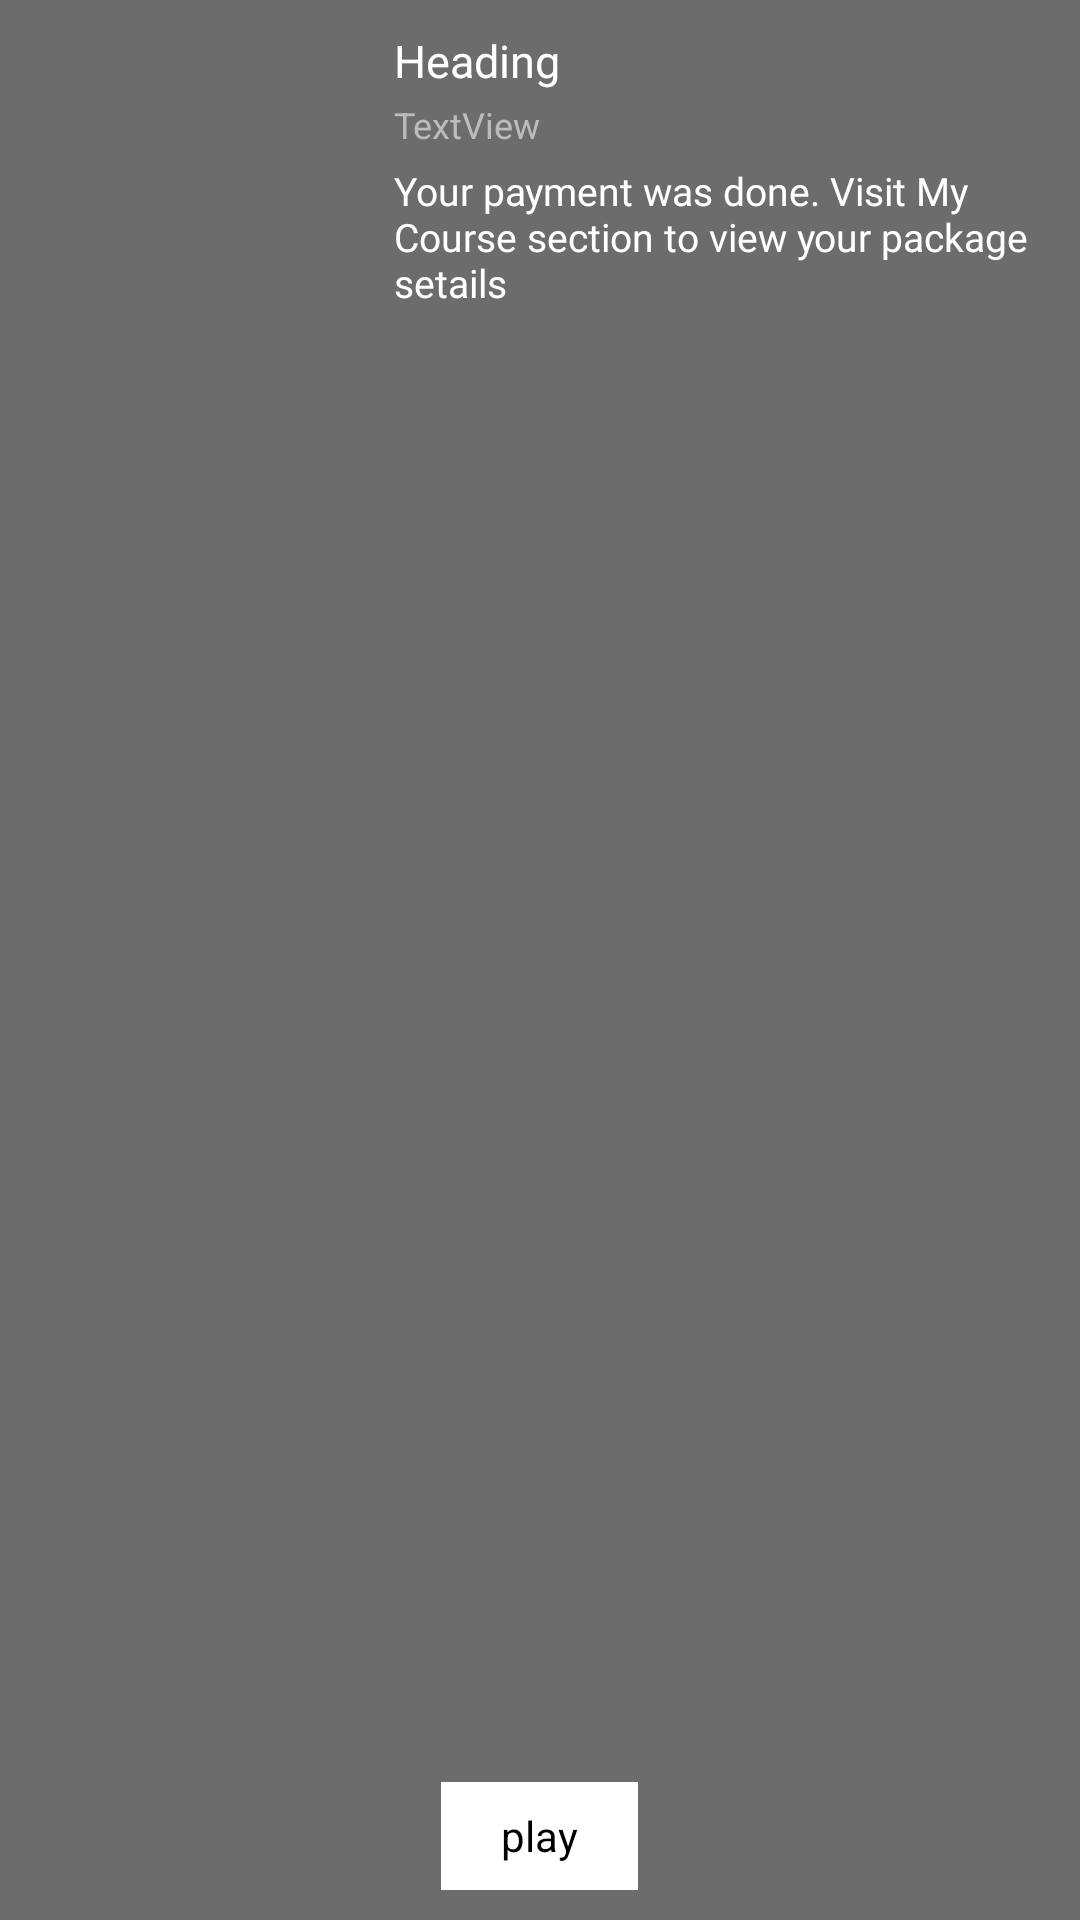

This screen was rendered from an Android layout file. Write that file and the resources it references.
<!-- AndroidManifest.xml: application theme Theme.AD_Movie -->
<!-- res/layout/details_sheet.xml -->
<?xml version="1.0" encoding="utf-8"?>
<LinearLayout xmlns:android="http://schemas.android.com/apk/res/android"
    xmlns:app="http://schemas.android.com/apk/res-auto"
    android:id="@+id/bottom_sheet_"
    android:layout_width="match_parent"
    android:layout_height="180dp"
    android:background="@color/letter_color"
    android:elevation="30dp"
    android:orientation="vertical"
    android:padding="10dp"
    android:translationZ="30dp"
    app:behavior_hideable="true"
    app:behavior_peekHeight="0dp"
    app:layout_behavior="com.google.android.material.bottomsheet.BottomSheetBehavior">


    <LinearLayout
        android:layout_width="match_parent"
        android:layout_height="match_parent"
        android:layout_weight="3"
        android:orientation="horizontal">

        <ImageView
            android:id="@+id/thumbs"
            android:layout_width="match_parent"
            android:layout_height="match_parent"
            android:layout_weight="2" />

        <LinearLayout
            android:layout_marginStart="8dp"
            android:layout_width="match_parent"
            android:layout_height="match_parent"
            android:layout_weight="1"
            android:orientation="vertical">

            <TextView
                android:textSize="15sp"
                android:textColor="@color/white"
                android:fontFamily="@font/robotomono_medium"
                android:id="@+id/heading"
                android:layout_width="match_parent"
                android:layout_height="wrap_content"
                android:text="Heading" />

            <TextView
                android:layout_marginTop="3dp"
                android:textColor="@color/grey"
                android:textSize="12sp"
                android:id="@+id/release"
                android:layout_width="match_parent"
                android:layout_height="wrap_content"
                android:text="TextView" />

            <TextView
                android:fontFamily="@font/robotoregular"
                android:layout_marginTop="5dp"
                android:id="@+id/details"
                android:layout_width="match_parent"
                android:layout_height="wrap_content"
                android:gravity="left"
                android:textSize="13sp"
                android:ellipsize="end"
                android:maxLines="3"
                android:text="Your payment was done. Visit My Course section to view your package setails"
                android:textColor="@color/white" />
        </LinearLayout>
    </LinearLayout>

    <TextView
        android:id="@+id/play"
        android:layout_width="wrap_content"
android:background="@color/white"
        android:layout_height="36dp"
        android:layout_gravity="center"
        android:gravity="center"
        android:paddingLeft="20dp"
        android:paddingRight="20dp"
        android:text="play"
        android:textColor="@color/black"
        android:textSize="14sp" />
</LinearLayout>
<!-- resources referenced by this layout -->
<resources>
  <color name="black">#000000</color>
  <color name="grey">#BCBCBC</color>
  <color name="letter_color">#6C6C6C</color>
  <color name="white">#FFFFFF</color>
  <style name="Theme.AD_Movie" parent="Theme.MaterialComponents.DayNight.DarkActionBar">
          
          <item name="colorPrimary">@color/Basic</item>
          <item name="colorPrimaryVariant">@color/Basic</item>
          <item name="colorOnPrimary">@color/white</item>
          
          <item name="colorSecondary">@color/Basiclight</item>
          <item name="colorSecondaryVariant">@color/Basiclight</item>
          <item name="colorOnSecondary">@color/black</item>
          
          <item name="android:statusBarColor" tools:targetApi="l">?attr/colorPrimaryVariant</item>
          
      </style>
  <color name="Basic">#007FFF</color>
  <color name="Basiclight">#94007FFF</color>
</resources>
